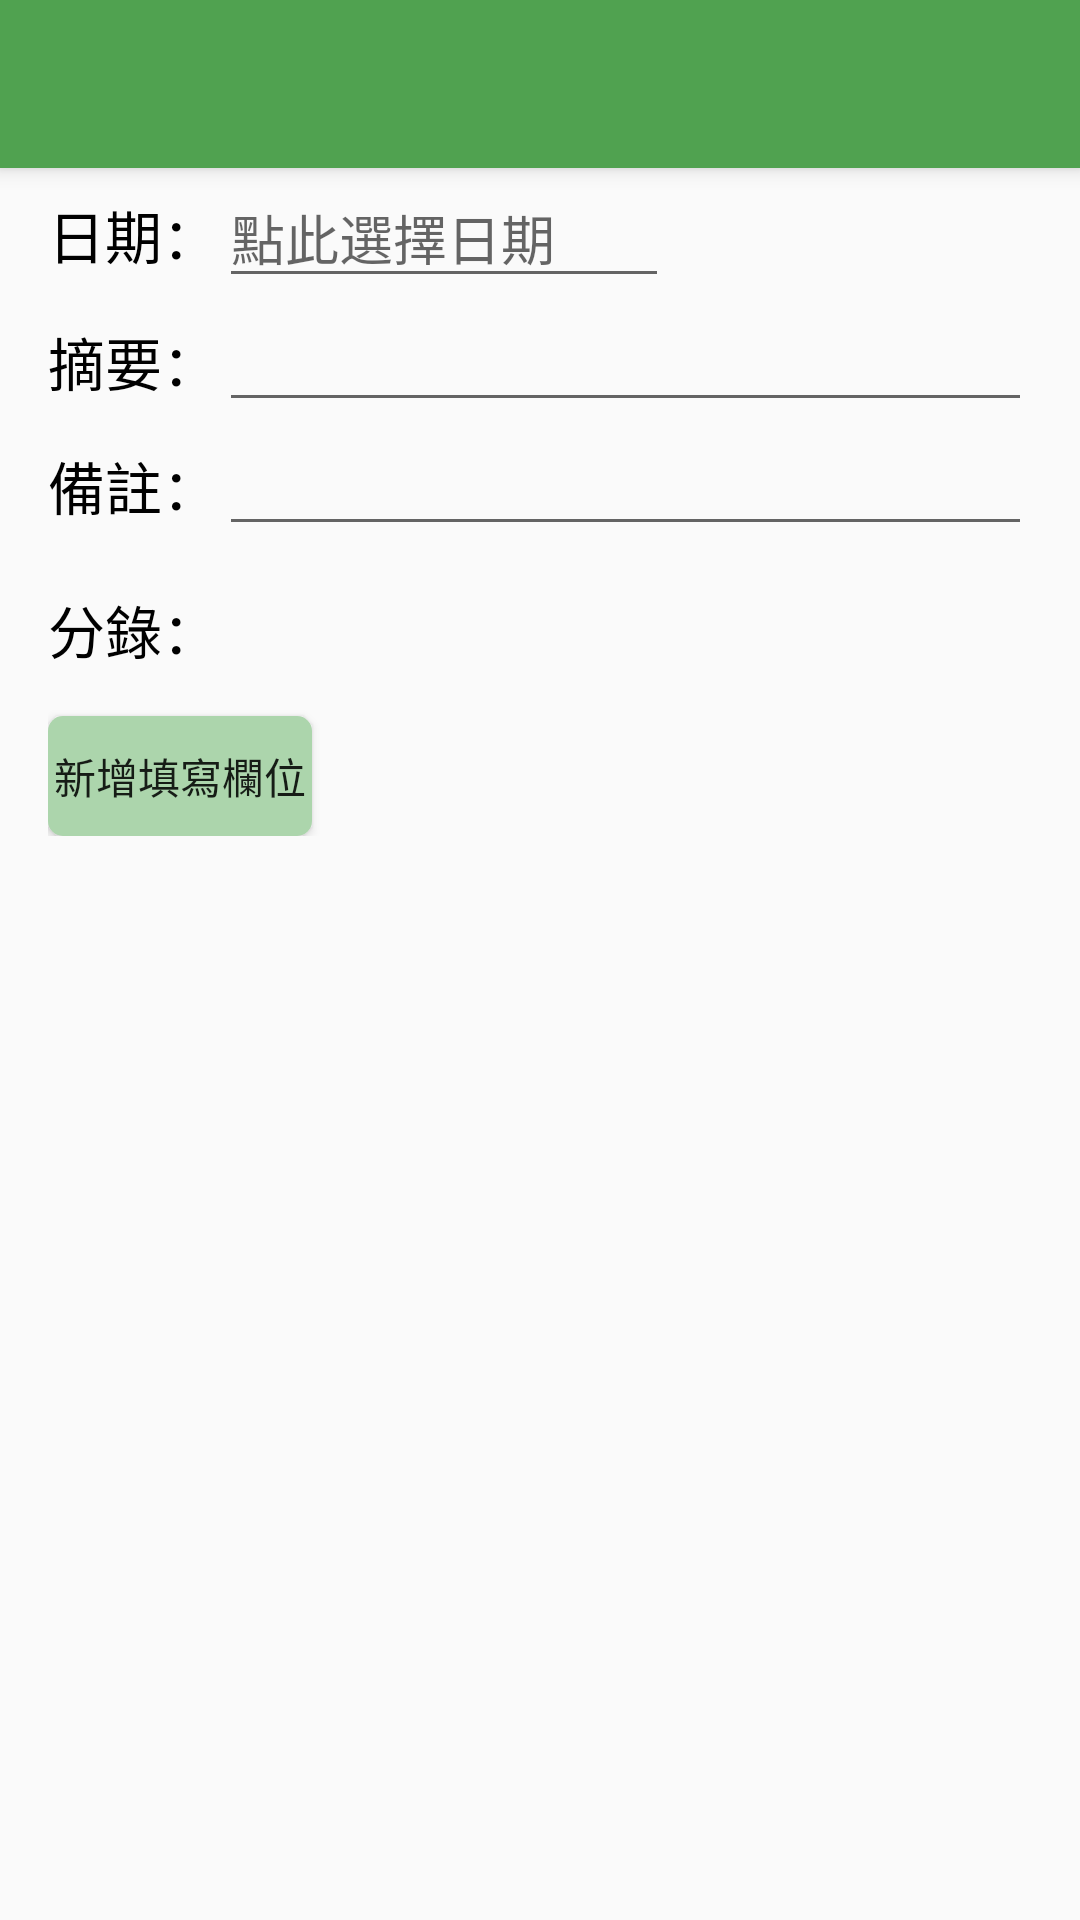

The Android layout XML behind this screen, and the referenced resources:
<!-- AndroidManifest.xml: application theme AppTheme -->
<!-- res/layout/activity_entry_edit.xml -->
<?xml version="1.0" encoding="utf-8"?>
<RelativeLayout
    xmlns:android="http://schemas.android.com/apk/res/android"
    xmlns:tools="http://schemas.android.com/tools"
    android:layout_width="match_parent"
    android:layout_height="match_parent"
    android:focusable="true"
    android:focusableInTouchMode="true"
    tools:context=".EntryEditActivity">

    <include
        android:id="@+id/toolbar"
        layout="@layout/content_submit_toolbar" />

    <ScrollView
        android:layout_width="match_parent"
        android:layout_height="wrap_content"
        android:layout_below="@id/toolbar"
        android:paddingStart="16dp"
        android:paddingEnd="16dp">

        <RelativeLayout
            android:layout_width="match_parent"
            android:layout_height="wrap_content">

            <TextView
                android:id="@+id/txtDate"
                style="@style/text"
                android:layout_alignBaseline="@id/edtDate"
                android:text="日期："
                android:textSize="19sp"/>

            <EditText
                android:id="@+id/edtDate"
                android:layout_width="150dp"
                android:layout_height="wrap_content"
                android:layout_toEndOf="@id/txtDate"
                android:hint="點此選擇日期"
                android:editable="false"
                android:singleLine="true"/>

            <TextView
                android:id="@+id/txtMemo"
                style="@style/text"
                android:layout_below="@id/txtDate"
                android:layout_alignBaseline="@id/edtMemo"
                android:text="摘要："
                android:textSize="19sp"/>

            <EditText
                android:id="@+id/edtMemo"
                android:layout_width="280dp"
                android:layout_height="wrap_content"
                android:layout_below="@id/edtDate"
                android:layout_toEndOf="@id/txtMemo"
                android:singleLine="true"
                android:maxLines="3"/>

            <TextView
                android:id="@+id/txtPs"
                style="@style/text"
                android:layout_below="@id/txtMemo"
                android:layout_alignBaseline="@id/edtPs"
                android:text="備註："
                android:textSize="19sp"/>

            <EditText
                android:id="@+id/edtPs"
                android:layout_width="280dp"
                android:layout_height="wrap_content"
                android:layout_below="@id/edtMemo"
                android:layout_toEndOf="@id/txtPs"
                android:singleLine="true"
                android:maxLines="3"/>

            <TextView
                android:id="@+id/textView"
                style="@style/text"
                android:layout_below="@id/txtPs"
                android:layout_marginTop="20dp"
                android:text="分錄："
                android:textSize="19sp"/>

            <Button
                android:id="@+id/btnAddField"
                android:layout_width="wrap_content"
                android:layout_height="40dp"
                android:layout_below="@id/textView"
                android:layout_marginTop="15dp"
                android:text="新增填寫欄位"
                android:background="@drawable/btn_green_round"/>

            <LinearLayout
                android:id="@+id/layEntryContainer"
                android:layout_width="match_parent"
                android:layout_height="wrap_content"
                android:layout_below="@id/btnAddField"
                android:orientation="vertical" />

        </RelativeLayout>

    </ScrollView>

</RelativeLayout>
<!-- res/layout/content_submit_toolbar.xml (included above) -->
<?xml version="1.0" encoding="utf-8"?>
<android.support.v7.widget.Toolbar
    xmlns:android="http://schemas.android.com/apk/res/android"
    android:id="@+id/toolbarr"
    style="@style/toolbar">

    <TextView
        android:id="@+id/txtToolbarTitle"
        android:layout_width="wrap_content"
        android:layout_height="match_parent"
        android:gravity="center_vertical"
        android:textSize="20sp"
        android:textColor="#FFFFFF"/>

    <RelativeLayout
        android:layout_width="match_parent"
        android:layout_height="match_parent"
        android:gravity="center_vertical">

        <ImageView
            android:id="@+id/btnSubmit"
            android:layout_width="40dp"
            android:layout_height="40dp"
            android:src="@drawable/icon_submit_white"
            android:layout_alignParentEnd="true"/>

    </RelativeLayout>

</android.support.v7.widget.Toolbar>
<!-- resources referenced by this layout -->
<resources>
  <!-- drawable btn_green_round (drawable) -->
  <?xml version="1.0" encoding="utf-8"?>
  <shape xmlns:android="http://schemas.android.com/apk/res/android"
      android:shape="rectangle">
      <solid android:color="#ACD5AC"/>
      <corners android:radius="5dp"/>
  </shape>
  <style name="text">
          <item name="android:layout_width">wrap_content</item>
          <item name="android:layout_height">wrap_content</item>
          <item name="android:textSize">17sp</item>
          <item name="android:textColor">#000000</item>
      </style>
  <style name="toolbar">
          <item name="android:layout_width">match_parent</item>
          <item name="android:layout_height">wrap_content</item>
          <item name="android:paddingEnd">20dp</item>
          <item name="android:layout_alignParentTop">true</item>
          <item name="android:background">@color/colorPrimary</item>
          <item name="android:elevation">4dp</item>
          <item name="android:theme">@style/AppTheme.AppBarOverlay</item>
      </style>
  <style name="AppTheme" parent="Theme.AppCompat.Light.NoActionBar">
          <item name="colorPrimary">@color/colorPrimary</item>
          <item name="colorPrimaryDark">@color/colorPrimaryDark</item>
          <item name="colorAccent">@color/colorAccent</item>
      </style>
  <color name="colorPrimary">#50A250</color>
  <style name="AppTheme.AppBarOverlay" parent="ThemeOverlay.AppCompat.Dark.ActionBar" />
  <color name="colorPrimaryDark">#318231</color>
  <color name="colorAccent">#50A250</color>
</resources>
